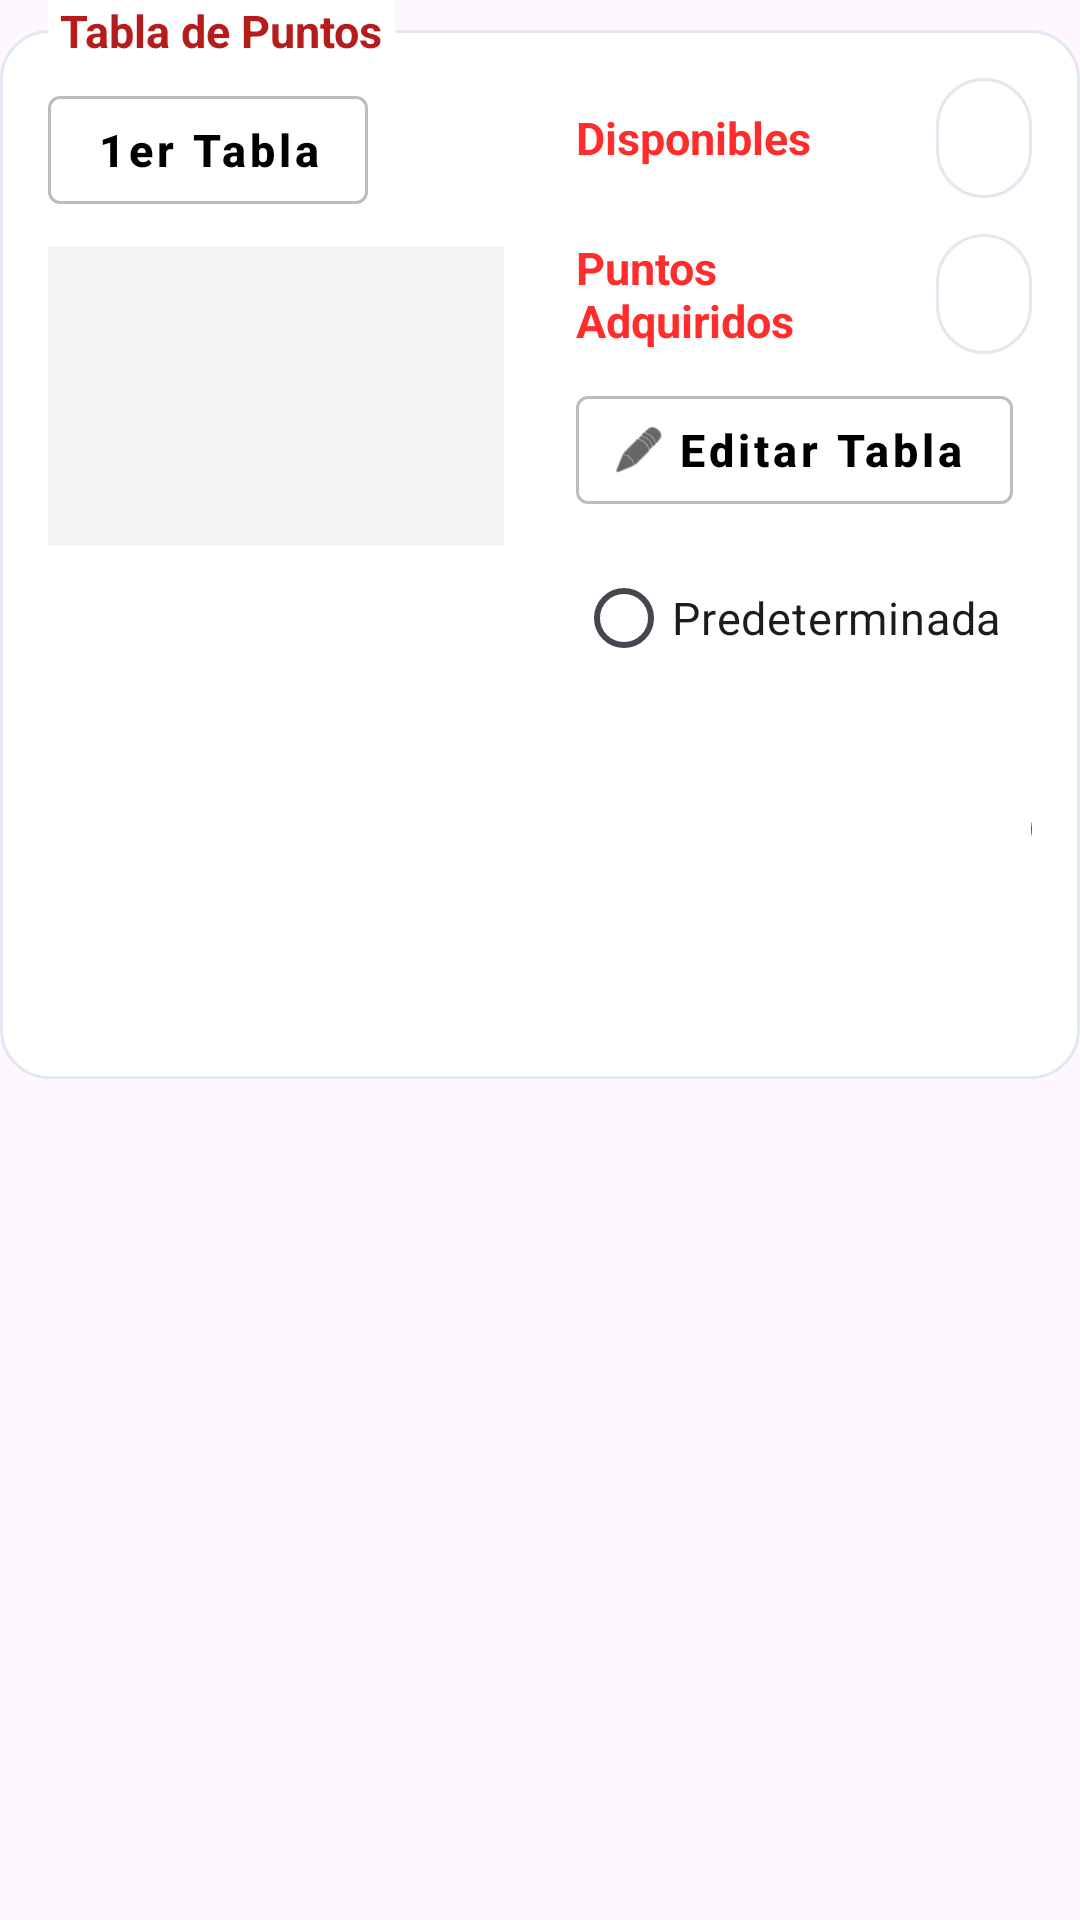

Layout XML and referenced resources for this Android screen:
<!-- AndroidManifest.xml: application theme Theme.Contrato -->
<!-- res/layout/tablapuntos.xml -->
<?xml version="1.0" encoding="utf-8"?>
<androidx.constraintlayout.widget.ConstraintLayout xmlns:android="http://schemas.android.com/apk/res/android"
    android:layout_width="match_parent"
    xmlns:app="http://schemas.android.com/apk/res-auto"

    android:layout_height="match_parent">
    <FrameLayout
        android:layout_width="match_parent"
        android:layout_height="wrap_content"
        android:orientation="vertical"
        android:layout_marginTop="24dp">

        <LinearLayout
            android:id="@+id/layoutTablaPuntos"
            android:layout_width="match_parent"
            android:layout_height="wrap_content"
            android:layout_marginTop="10dp"
            android:background="@drawable/bg_card"
            android:orientation="horizontal"
            android:padding="16dp">

            <LinearLayout android:layout_width="0dp" android:layout_height="wrap_content" android:layout_weight="1" android:orientation="vertical" android:paddingEnd="12dp">
                <com.google.android.material.button.MaterialButton
                    android:id="@+id/btn1erTabla"
                    style="@style/Widget.MaterialComponents.Button.OutlinedButton"
                    android:layout_width="wrap_content"
                    android:layout_height="wrap_content"
                    android:backgroundTint="@color/white"
                    android:text="1er Tabla"
                    android:textAllCaps="false"
                    android:textColor="@color/black"
                    android:textSize="15sp"
                    android:textStyle="bold"
                    app:strokeColor="#BDBDBD"
                    app:strokeWidth="1dp" />
                <FrameLayout android:id="@+id/containerTabla" android:layout_width="match_parent" android:layout_height="100dp" android:layout_marginTop="8dp" android:background="#F5F5F5" />
            </LinearLayout>

            <LinearLayout android:layout_width="0dp" android:layout_height="wrap_content" android:layout_weight="1" android:orientation="vertical" android:paddingStart="12dp">
                <LinearLayout android:layout_width="match_parent" android:layout_height="wrap_content" android:gravity="center_vertical" android:orientation="horizontal">
                    <TextView android:layout_width="120dp" android:layout_height="wrap_content" android:text="Disponibles" android:textColor="#FF2C2C" android:textSize="15sp" android:textStyle="bold" />
                    <Spinner android:id="@+id/spDisponibles" android:layout_width="0dp" android:layout_height="40dp" android:layout_weight="1" android:background="@drawable/bg_card" />
                </LinearLayout>
                <LinearLayout android:layout_width="match_parent" android:layout_height="wrap_content" android:layout_marginTop="12dp" android:gravity="center_vertical" android:orientation="horizontal">
                    <TextView android:layout_width="120dp" android:layout_height="wrap_content" android:text="Puntos Adquiridos" android:textColor="#FF2C2C" android:textSize="15sp" android:textStyle="bold" />
                    <EditText android:id="@+id/editPuntosAdquiridos" android:layout_width="0dp" android:layout_height="40dp" android:layout_weight="1" android:background="@drawable/bg_card" android:paddingHorizontal="8dp" android:inputType="number" android:textSize="15sp" />
                </LinearLayout>

                <com.google.android.material.button.MaterialButton
                    android:id="@+id/btnEditarTabla"
                    style="@style/Widget.MaterialComponents.Button.OutlinedButton.Icon"
                    android:layout_width="wrap_content"
                    android:layout_height="wrap_content"
                    android:layout_marginTop="8dp"
                    android:backgroundTint="@color/white"
                    android:text="Editar Tabla"
                    android:textAllCaps="false"
                    android:textColor="@color/black"
                    android:textSize="15sp"
                    android:textStyle="bold"
                    app:icon="@android:drawable/ic_menu_edit"
                    app:iconTint="@color/black"
                    app:strokeColor="#BDBDBD"
                    app:strokeWidth="1dp" />

                <RadioGroup android:id="@+id/rgTablaModo" android:layout_width="match_parent" android:layout_height="wrap_content" android:layout_marginTop="8dp" android:orientation="horizontal">
                    <RadioButton android:id="@+id/rbPredeterminada" android:layout_width="wrap_content" android:layout_height="wrap_content" android:text="Predeterminada" android:textSize="15sp" />
                    <RadioButton android:id="@+id/rbModificada" android:layout_width="wrap_content" android:layout_height="wrap_content" android:layout_marginStart="4dp" android:text="Modificada" android:textSize="15sp" />
                </RadioGroup>
            </LinearLayout>
        </LinearLayout>

        <TextView
            android:layout_width="wrap_content"
            android:layout_height="wrap_content"
            android:layout_marginStart="16dp"
            android:background="@color/white"
            android:paddingHorizontal="4dp"
            android:text="Tabla de Puntos"
            android:textColor="#B71C1C"
            android:textSize="15sp"
            android:textStyle="bold" />
    </FrameLayout>
</androidx.constraintlayout.widget.ConstraintLayout>
<!-- resources referenced by this layout -->
<resources>
  <color name="black">#FF000000</color>
  <color name="white">#FFFFFFFF</color>
  <!-- drawable bg_card (drawable) -->
  <shape xmlns:android="http://schemas.android.com/apk/res/android">
      <solid android:color="@color/surface"/>
      <corners android:radius="16dp"/>
      <stroke android:width="1dp" android:color="@color/border"/>
  </shape>
  <style name="Theme.Contrato" parent="Theme.Material3.DayNight.NoActionBar">
          
          <item name="colorPrimary">@color/pacificaazul</item>
          <item name="colorOnPrimary">@color/white</item>
          
          <item name="colorSecondaryVariant">@color/teal_700</item>
          <item name="colorOnSecondary">@color/black</item>
  
      </style>
  <color name="surface">#FFFFFF</color>
  <color name="border">#E2E8F0</color>
  <color name="pacificaazul">#080C24</color>
  <color name="teal_700">#FF018786</color>
</resources>
